The GitHub repository FlareItsh/thessi_sample contains a labelled image folder "processed_data" with 2 categories: acne, clear skin. Examples follow, each with its label.

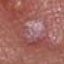
Label: acne

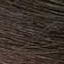
Label: clear skin

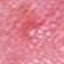
Label: acne

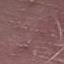
Label: clear skin
